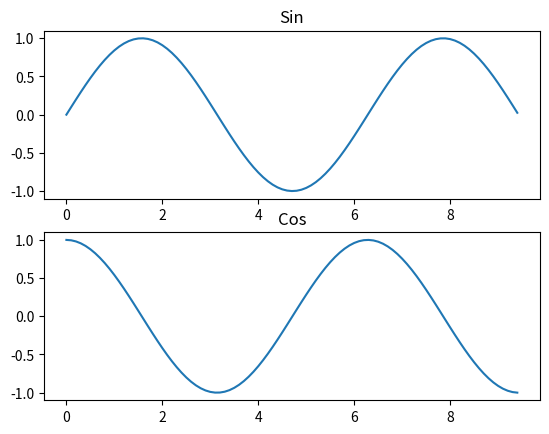

The script that saved this image:
import numpy as np
import matplotlib.pyplot as plt

x = np.arange(0, 3 * np.pi, 0.1)
y_sin = np.sin(x)
y_cos = np.cos(x)

plt.subplot(2, 1, 1)
plt.plot(x, y_sin)
plt.title('Sin')

plt.subplot(2, 1, 2)
plt.plot(x, y_cos)
plt.title('Cos')

plt.show()